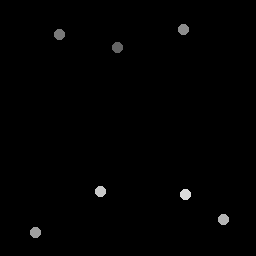

The file beside this chart, header and first rows:
118.25, 48
60, 35.25
183.8, 29.75
36, 233
224, 220
101, 192
186, 195
